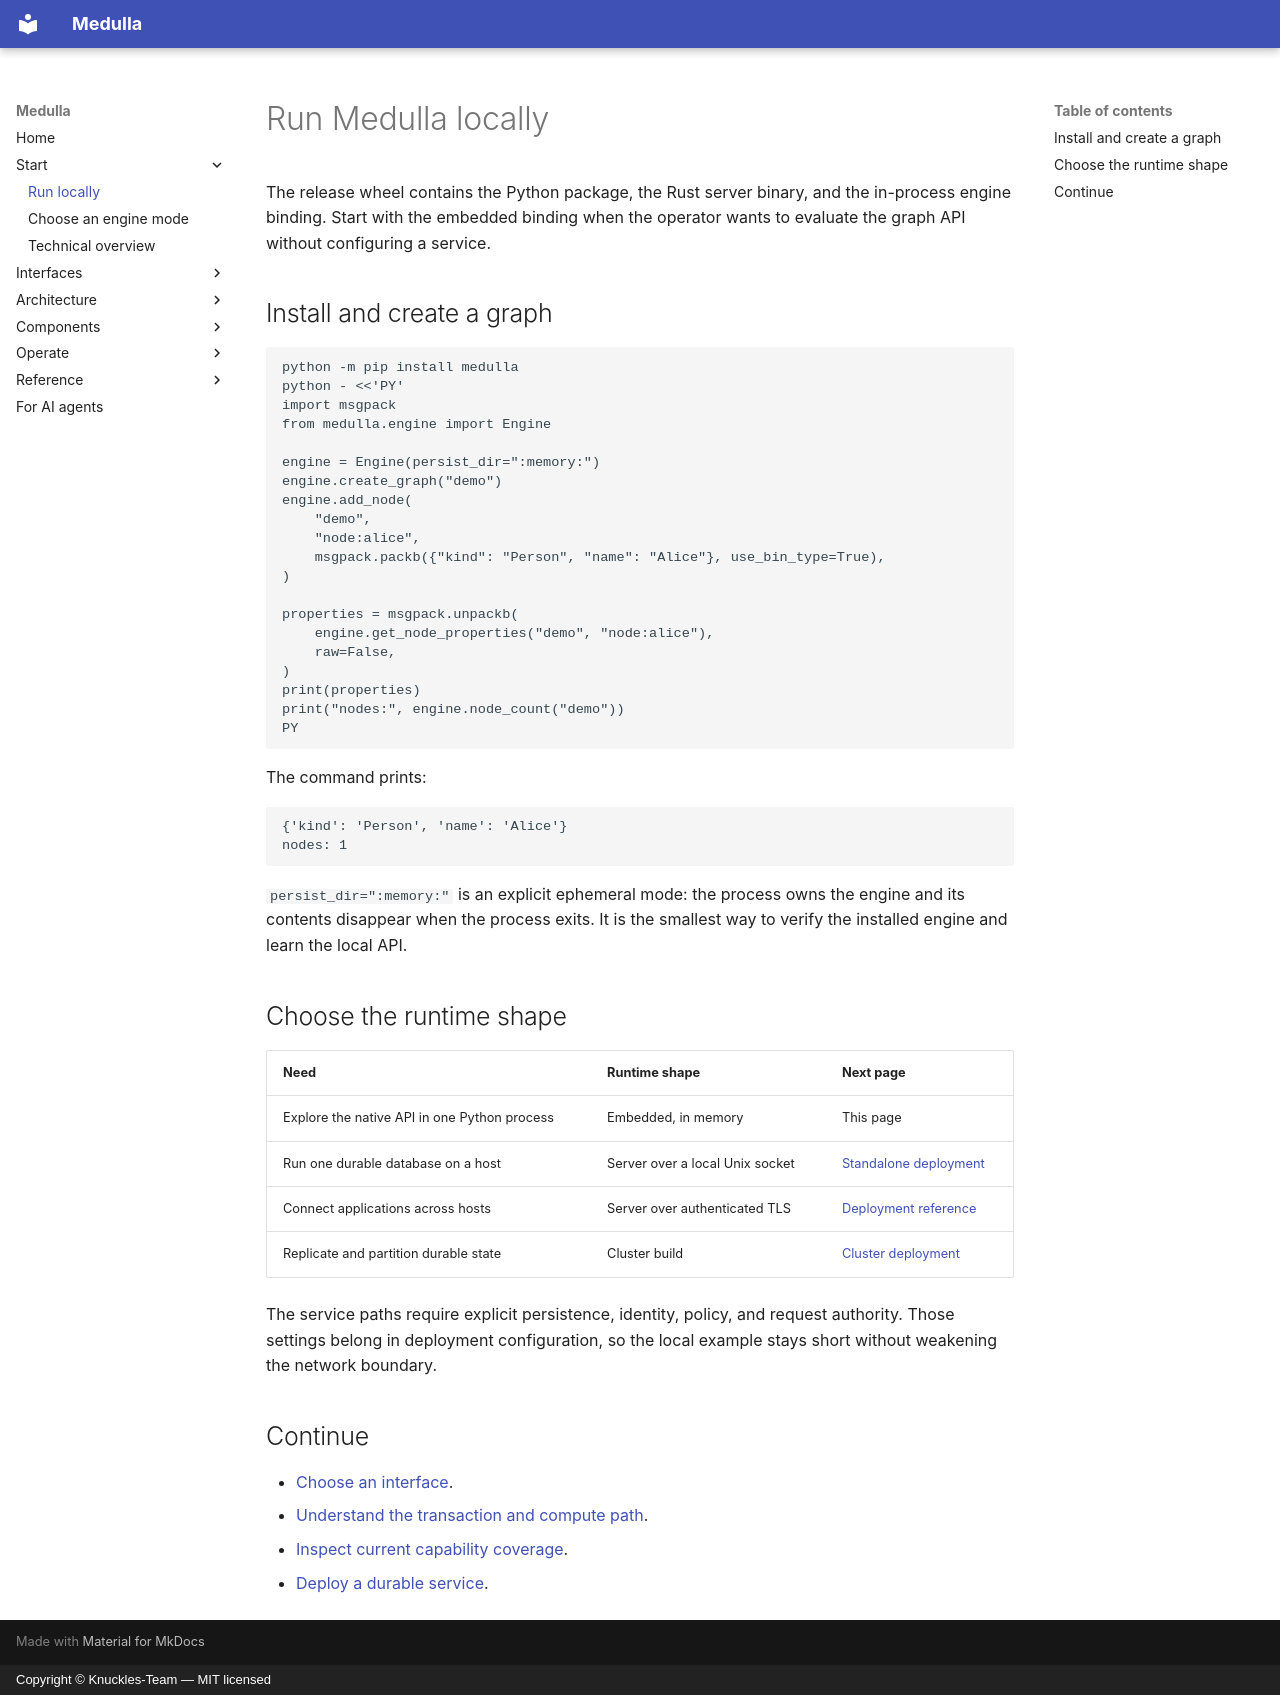

repository: Knuckles-Team/epistemic-graph · page: get-started/index.html · generator: mkdocs · copyright: Copyright © Knuckles-Team — MIT licensed

# Run Medulla locally

The release wheel contains the Python package, the Rust server binary, and the
in-process engine binding. Start with the embedded binding when the operator wants to
evaluate the graph API without configuring a service.

## Install and create a graph

```bash
python -m pip install medulla
python - <<'PY'
import msgpack
from medulla.engine import Engine

engine = Engine(persist_dir=":memory:")
engine.create_graph("demo")
engine.add_node(
    "demo",
    "node:alice",
    msgpack.packb({"kind": "Person", "name": "Alice"}, use_bin_type=True),
)

properties = msgpack.unpackb(
    engine.get_node_properties("demo", "node:alice"),
    raw=False,
)
print(properties)
print("nodes:", engine.node_count("demo"))
PY
```

The command prints:

```text
{'kind': 'Person', 'name': 'Alice'}
nodes: 1
```

`persist_dir=":memory:"` is an explicit ephemeral mode: the process owns the
engine and its contents disappear when the process exits. It is the smallest
way to verify the installed engine and learn the local API.

## Choose the runtime shape

| Need | Runtime shape | Next page |
|---|---|---|
| Explore the native API in one Python process | Embedded, in memory | This page |
| Run one durable database on a host | Server over a local Unix socket | [Standalone deployment](standalone_deployment.md) |
| Connect applications across hosts | Server over authenticated TLS | [Deployment reference](deployment.md) |
| Replicate and partition durable state | Cluster build | [Cluster deployment](architecture/cluster_deployment.md) |

The service paths require explicit persistence, identity, policy, and request
authority. Those settings belong in deployment configuration, so the local
example stays short without weakening the network boundary.

## Continue

- [Choose an interface](interfaces/index.md).
- [Understand the transaction and compute path](architecture/index.md).
- [Inspect current capability coverage](capabilities.md).
- [Deploy a durable service](standalone_deployment.md).
